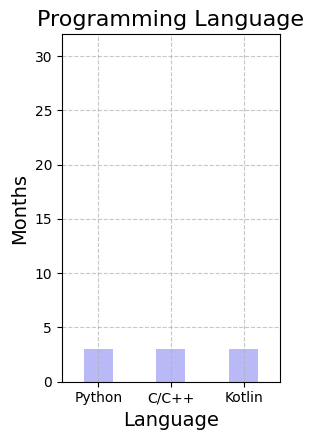

Recreate this plot in Python. (Note: this script raises an exception after producing the figure.)
import matplotlib.pyplot as plt
import numpy as np

# 폰트 설정
plt.rcParams['font.family'] = 'Apple SD Gothic Neo'  # 폰트가 없을 경우 시스템 기본 폰트 사용

# 데이터
labels = ['Python', 'C/C++', 'Kotlin']

values_max = [24, 30, 8]
values_step = [0, 0, 0]
n_step=10
diff=max(values_max)/n_step

width = 0.4

# 막대그래프 생성
color = "#B9B9F7"

for step in range(n_step):
    graph_path='./static/images/bar_'+str(step)
    plt.clf()

    for i in range(3):
        cur_val=values_step[i]
        cur_max=values_max[i]
        if cur_val+diff>cur_max:
            values_step[i]=cur_max
        else:
            values_step[i]+=diff

    plt.figure(figsize=(3, 4.5))         
    plt.bar(labels, values_step, width=width, color=color)

    # 그리드 켜기
    plt.grid(True, axis='both', linestyle='--', alpha=0.7)

    # 그래프 제목 및 축 레이블 설정 (폰트 크기 조정)
    plt.title('Programming Language', fontsize=16)
    plt.xlabel('Language', fontsize=14)
    plt.ylabel('Months', fontsize=14)

    plt.ylim(0, 32)  # y축 0~30으로 고정
    plt.xlim(-0.5, 2.5)  # x축 레이블 갯수에 맞게 고정

    plt.tight_layout()
    plt.savefig(graph_path)



labels = ['PM' , 'AI','Embedded','Systems', 'Research', 'Mathematics']
values_max = [8, 9, 9, 8, 7, 7]
values_step = [0, 0, 0, 0, 0, 0]
n_step=50
diff=max(values_max)/n_step

# 각도 계산


for step in range(n_step):
    graph_path='./static/images/hex_'+str(step)
    plt.clf()

    for i in range(6):
        cur_val=values_step[i]
        cur_max=values_max[i]
        if cur_val+diff>cur_max:
            values_step[i]=cur_max
        else:
            values_step[i]+=diff

    angles = np.linspace(0, 2 * np.pi, len(labels), endpoint=False).tolist()
    angles += angles[:1]

    # color="#78ACFF"
    color="#0096FF"

    # 그래프 그리기
    fig, ax = plt.subplots(figsize=(6, 6), subplot_kw=dict(polar=True))

    # 차트 데이터 그리기
    ax.fill(angles, values_step+values_step[:1], color='blue', alpha=0.25)
    ax.plot(angles, values_step+values_step[:1], color='blue', linewidth=2)

    # 레이블 추가 (폰트 크기 설정)
    ax.set_xticks(angles[:-1])
    ax.set_xticklabels(labels, fontsize=18)  # 폰트 크기 14로 설정

    # 축 값 범위 설정
    ax.set_yticklabels([])

    # 제목 추가 (폰트 크기 설정)
    plt.title('Developer Skills', size=25, color='black', y=1.1)

    ax.set_ylim(0, 10)  # y축 범위를 0에서 최대값으로 고정

    print(values_step)

    plt.tight_layout()
    plt.savefig(graph_path)




